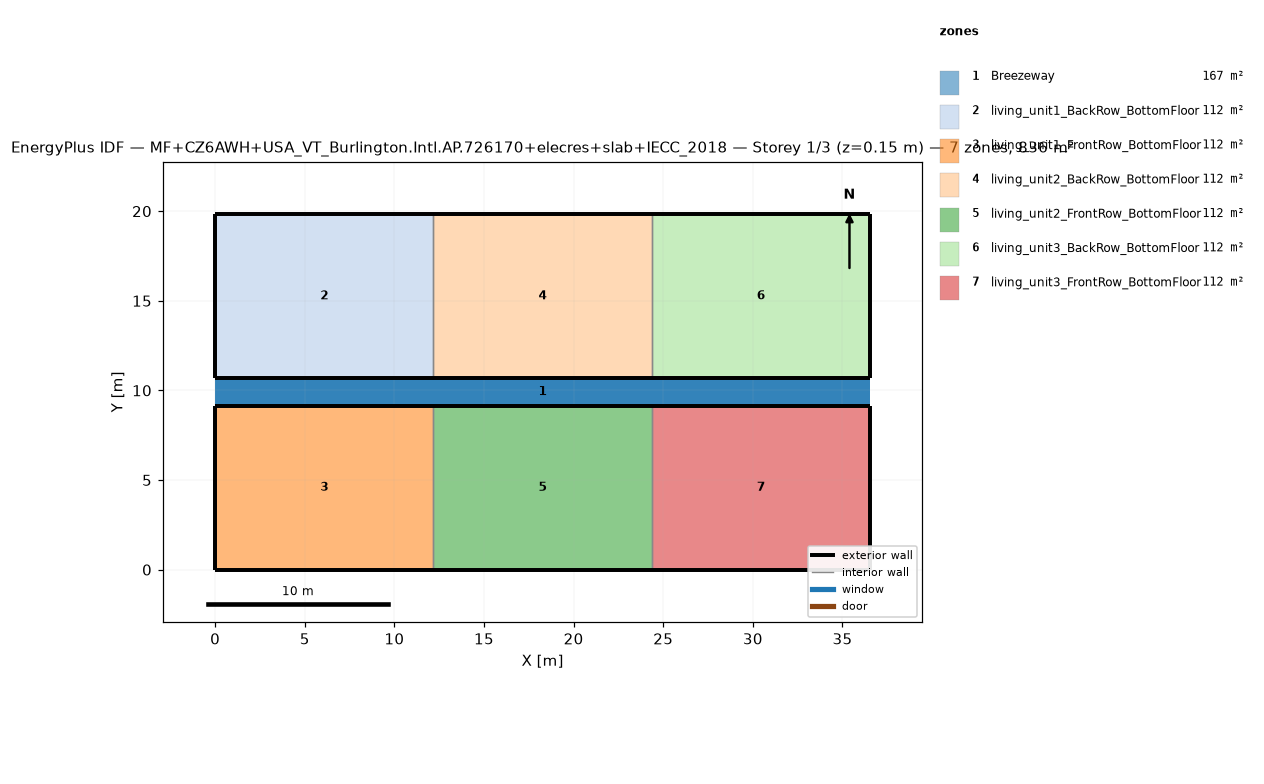
=== STOREY PLAN SPEC (per zone: floor XY polygon, exterior-wall plan segments, windows/doors) ===
zone 1: Breezeway  (167.0 m²)
  floor: (36.54, 9.16) (0.00, 9.16) (0.00, 10.68) (36.54, 10.68)
  floor: (36.54, 9.16) (0.00, 9.16) (0.00, 10.68) (36.54, 10.68)
  floor: (36.54, 9.16) (0.00, 9.16) (0.00, 10.68) (36.54, 10.68)
zone 2: living_unit1_BackRow_BottomFloor  (111.5 m²)
  floor: (12.18, 10.68) (0.00, 10.68) (0.00, 19.84) (12.18, 19.84)
  exterior wall: (0.00, 10.68) – (12.18, 10.68)  [12.2 m]
  exterior wall: (12.18, 19.84) – (0.00, 19.84)  [12.2 m]
  exterior wall: (0.00, 19.84) – (0.00, 10.68)  [9.2 m]
  interior walls: 1
zone 3: living_unit1_FrontRow_BottomFloor  (111.5 m²)
  floor: (12.18, 0.00) (0.00, 0.00) (0.00, 9.16) (12.18, 9.16)
  exterior wall: (0.00, 0.00) – (12.18, 0.00)  [12.2 m]
  exterior wall: (12.18, 9.16) – (0.00, 9.16)  [12.2 m]
  exterior wall: (0.00, 9.16) – (0.00, 0.00)  [9.2 m]
  interior walls: 1
zone 4: living_unit2_BackRow_BottomFloor  (111.5 m²)
  floor: (24.36, 10.68) (12.18, 10.68) (12.18, 19.84) (24.36, 19.84)
  exterior wall: (12.18, 10.68) – (24.36, 10.68)  [12.2 m]
  exterior wall: (24.36, 19.84) – (12.18, 19.84)  [12.2 m]
  interior walls: 2
zone 5: living_unit2_FrontRow_BottomFloor  (111.5 m²)
  floor: (24.36, 0.00) (12.18, 0.00) (12.18, 9.16) (24.36, 9.16)
  exterior wall: (12.18, 0.00) – (24.36, 0.00)  [12.2 m]
  exterior wall: (24.36, 9.16) – (12.18, 9.16)  [12.2 m]
  interior walls: 2
zone 6: living_unit3_BackRow_BottomFloor  (111.5 m²)
  floor: (36.54, 10.68) (24.36, 10.68) (24.36, 19.84) (36.54, 19.84)
  exterior wall: (24.36, 10.68) – (36.54, 10.68)  [12.2 m]
  exterior wall: (36.54, 10.68) – (36.54, 19.84)  [9.2 m]
  exterior wall: (36.54, 19.84) – (24.36, 19.84)  [12.2 m]
  interior walls: 1
zone 7: living_unit3_FrontRow_BottomFloor  (111.5 m²)
  floor: (36.54, 0.00) (24.36, 0.00) (24.36, 9.16) (36.54, 9.16)
  exterior wall: (24.36, 0.00) – (36.54, 0.00)  [12.2 m]
  exterior wall: (36.54, 0.00) – (36.54, 9.16)  [9.2 m]
  exterior wall: (36.54, 9.16) – (24.36, 9.16)  [12.2 m]
  interior walls: 1

=== DERIVED (storey summary) ===
Building: MF+CZ6AWH+USA_VT_Burlington.Intl.AP.726170+elecres+slab+IECC_2018
Storey: 1 of 3  (floor level z = 0.15 m)
Storey gross floor area: 836.2 m²
Zones on this storey: 7
  - Breezeway: floor 167.0 m²
  - living_unit1_BackRow_BottomFloor: floor 111.5 m²; exterior wall 33.5 m (86.9 m²); WWR 0.0%
  - living_unit1_FrontRow_BottomFloor: floor 111.5 m²; exterior wall 33.5 m (86.9 m²); WWR 0.0%
  - living_unit2_BackRow_BottomFloor: floor 111.5 m²; exterior wall 24.4 m (63.1 m²); WWR 0.0%
  - living_unit2_FrontRow_BottomFloor: floor 111.5 m²; exterior wall 24.4 m (63.1 m²); WWR 0.0%
  - living_unit3_BackRow_BottomFloor: floor 111.5 m²; exterior wall 33.5 m (86.9 m²); WWR 0.0%
  - living_unit3_FrontRow_BottomFloor: floor 111.5 m²; exterior wall 33.5 m (86.9 m²); WWR 0.0%
Zone adjacency (shared interzone walls):
  - living_unit1_BackRow_BottomFloor ↔ living_unit2_BackRow_BottomFloor
  - living_unit1_FrontRow_BottomFloor ↔ living_unit2_FrontRow_BottomFloor
  - living_unit2_BackRow_BottomFloor ↔ living_unit3_BackRow_BottomFloor
  - living_unit2_FrontRow_BottomFloor ↔ living_unit3_FrontRow_BottomFloor